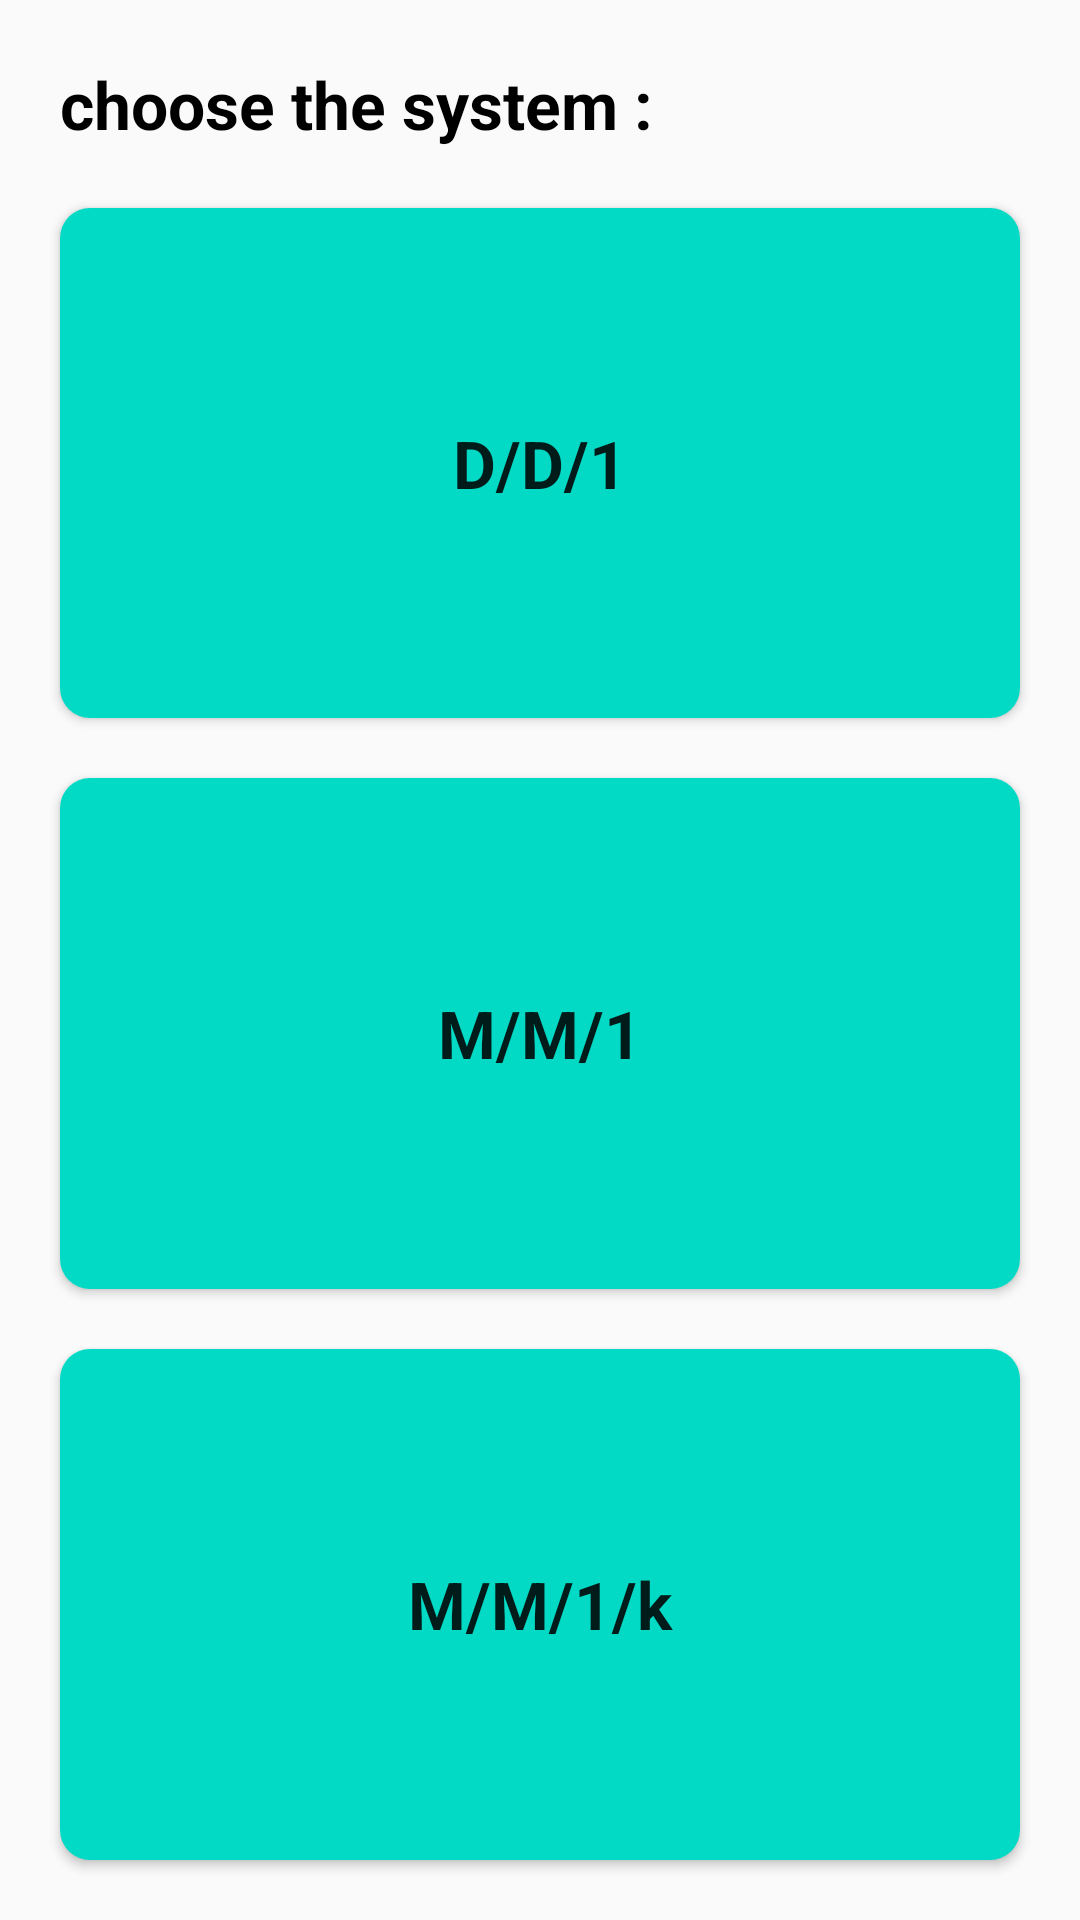

Write the Android layout XML for this screen, with the resource values it uses.
<!-- AndroidManifest.xml: application theme Theme.QueueingProject -->
<!-- res/layout/activity_main.xml -->
<?xml version="1.0" encoding="utf-8"?>
<LinearLayout
    xmlns:android="http://schemas.android.com/apk/res/android"
    xmlns:tools="http://schemas.android.com/tools"
    android:layout_width="match_parent"
    android:layout_height="match_parent"
    tools:context=".MainActivity"
    android:orientation="vertical"
    >

    <TextView
        android:id="@+id/system"
        android:layout_width="match_parent"
        android:layout_height="wrap_content"
        android:text="choose the system :"
        android:textAppearance="@style/TextAppearance.AppCompat.Large"
        android:textColor="@color/black"
        android:textStyle="bold"
        android:layout_marginTop="20dp"
        android:layout_marginEnd="20dp"
        android:layout_marginStart="20dp"
        />

    <Button
        android:layout_width="match_parent"
        android:layout_height="0dp"
        android:layout_weight="1"
        android:layout_margin="20dp"
        android:background="@drawable/button"
        android:textAppearance="@style/TextAppearance.AppCompat.Large"
        android:textStyle="bold"
        android:text="D/D/1"
        android:onClick="DD1"
        />

    <Button
        android:layout_width="match_parent"
        android:layout_height="0dp"
        android:layout_weight="1"
        android:layout_marginStart="20dp"
        android:layout_marginEnd="20dp"
        android:background="@drawable/button"
        android:textAppearance="@style/TextAppearance.AppCompat.Large"
        android:textStyle="bold"
        android:text="M/M/1"
        android:onClick="MM1"
        />

    <Button
        android:layout_width="match_parent"
        android:layout_height="0dp"
        android:layout_weight="1"
        android:layout_margin="20dp"
        android:background="@drawable/button"
        android:textAppearance="@style/TextAppearance.AppCompat.Large"
        android:textStyle="bold"
        android:text="M/M/1/k"
        android:onClick="MMK"
        />

</LinearLayout>
<!-- resources referenced by this layout -->
<resources>
  <!-- drawable button (drawable) -->
  <?xml version="1.0" encoding="utf-8"?>
  <selector xmlns:android="http://schemas.android.com/apk/res/android">
      <item>
          <shape android:shape="rectangle">
              <corners android:radius="10dp"/>
              <solid android:color="@color/teal_200"/>
          </shape>
      </item>
  </selector>
  <style name="Theme.QueueingProject" parent="Theme.AppCompat.Light.DarkActionBar">
          
          <item name="colorPrimary">@color/purple_500</item>
          <item name="colorPrimaryDark">@color/purple_700</item>
          <item name="colorAccent">@color/teal_200</item>
          
      </style>
  <!-- not gathered from this repository: default colours our renderer supplied (Android Studio template values) -->
  <color name="purple_500">#FF6200EE</color>
  <color name="purple_700">#FF3700B3</color>
  <color name="teal_200">#FF03DAC5</color>
  <color name="black">#FF000000</color>
</resources>
